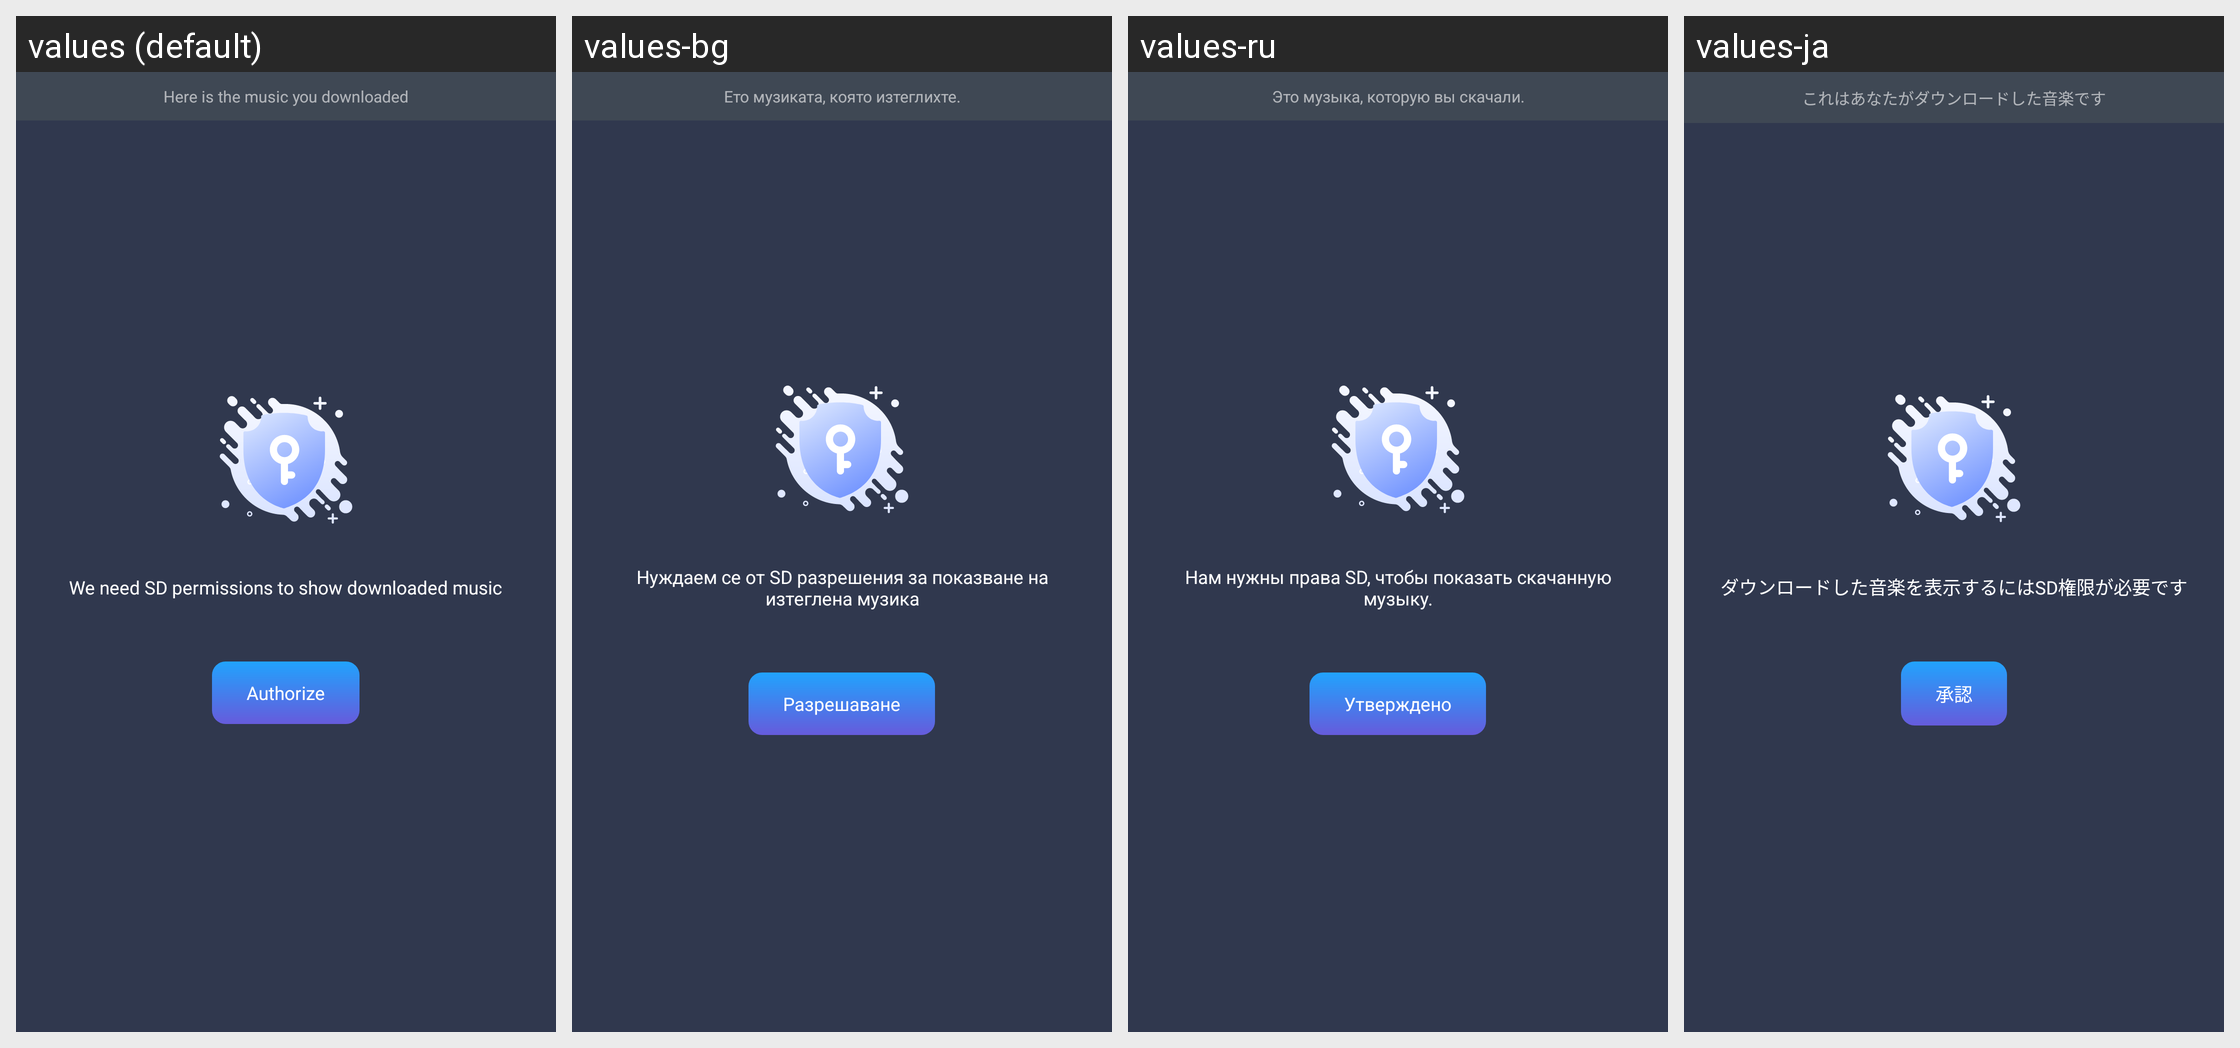

This grid shows one Android layout under several languages. Give, for every string resource on the screen, its name, the default text and each shown locale's text.
Android screen res/layout/fragment_mine_music.xml rendered under 4 locales, left to right: values (default), values-bg, values-ru, values-ja. Device: Nexus 5 (rendered at 1080×1920; each locale shown at half size, 540×960, under a caption strip naming it); theme Theme.MagicAI.
Other locales in the repository, not shown: values-af, values-am, values-ar, values-as, values-az, values-be, values-bn, values-bs, values-ca, values-cs, values-da, values-de, values-el, values-en, values-en-rAU, values-en-rGB, values-es, values-es-rUS, values-et, values-eu, values-fa, values-fi, values-fr, values-fr-rCA, values-gl, values-gu, values-hi, values-hr, values-hu, values-hy, values-in, values-is, values-it, values-iw, values-ja-rJP, values-ka, values-kk, values-km, values-kn, values-ko, values-ky, values-lo, values-lt, values-lv, values-mk, values-ml, values-mn, values-mr, values-ms, values-my, values-nb, values-ne, values-nl, values-or, values-pa, values-pl, values-pt, values-pt-rPT, values-ro, values-si, values-sk, values-sl, values-sq, values-sr, values-sv, values-sw, values-ta, values-te, values-th, values-tl, values-tr, values-uk, values-ur, values-uz, values-vi, values-zh, values-zh-rCN, values-zh-rHK, values-zh-rTW, values-zu.
Strings drawn on this screen, with the default value and each locale's value (text and hints the layout hard-codes, and strings that could not be matched under every locale, appear in the picture but are not listed):

str_saved_downloaded_tip
  values: Here is the music you downloaded
  values-bg: Ето музиката, която изтеглихте.
  values-ru: Это музыка, которую вы скачали.
  values-ja: これはあなたがダウンロードした音楽です

str_permission_tip
  values: We need SD permissions to show downloaded music
  values-bg: Нуждаем се от SD разрешения за показване на изтеглена музика
  values-ru: Нам нужны права SD, чтобы показать скачанную музыку.
  values-ja: ダウンロードした音楽を表示するにはSD権限が必要です

str_authorize
  values: Authorize
  values-bg: Разрешаване
  values-ru: Утверждено
  values-ja: 承認
